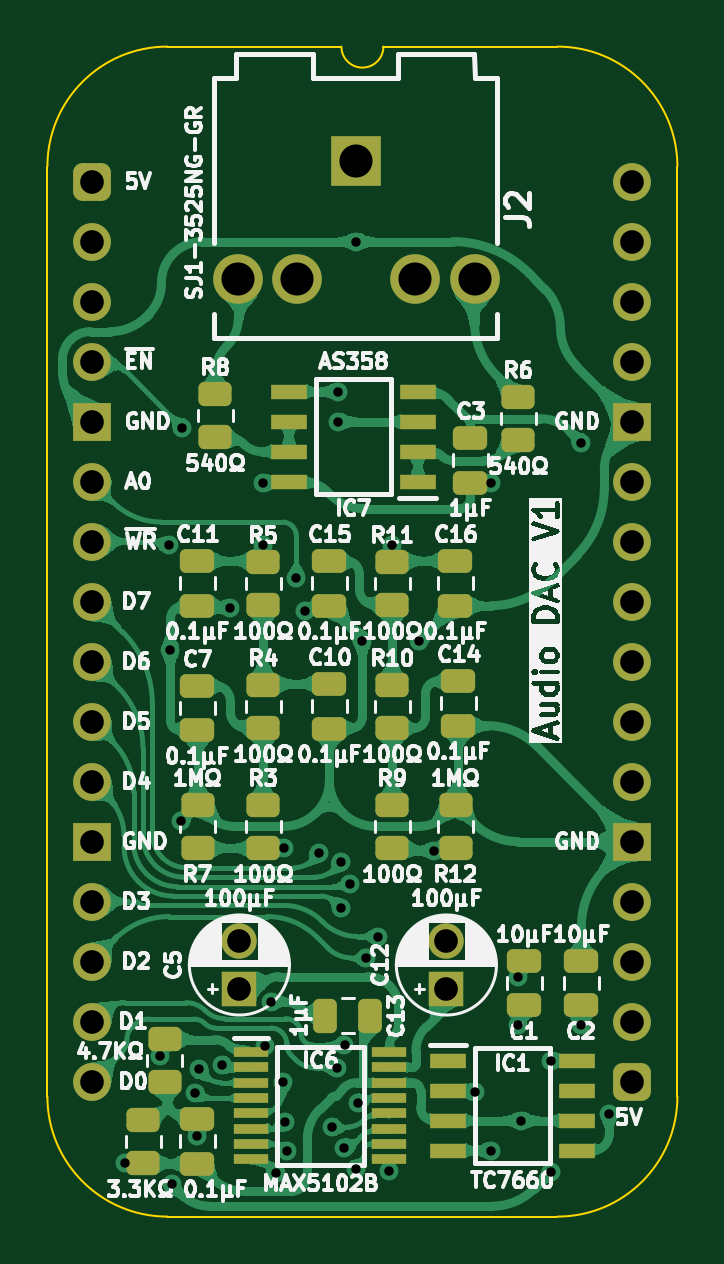
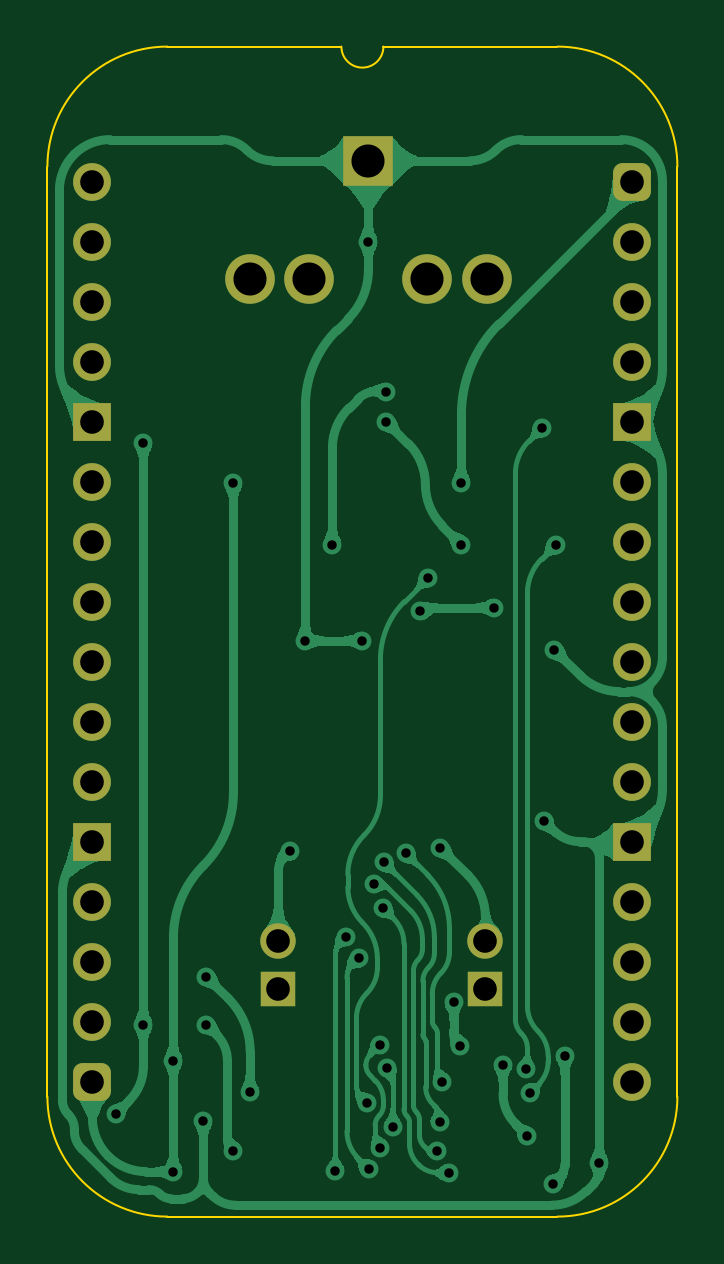
Circuit board: 11 layer files. Board 26.7 x 49.5 mm.
- bottom_copper: Audio DAC-B_Cu.gbl (84729 bytes)
- bottom_mask: Audio DAC-B_Mask.gbs (2360 bytes)
- paste: Audio DAC-B_Paste.gbp (465 bytes)
- bottom_silk: Audio DAC-B_Silkscreen.gbo (466 bytes)
- outline: Audio DAC-Edge_Cuts.gm1 (1128 bytes)
- top_copper: Audio DAC-F_Cu.gtl (189434 bytes)
- top_mask: Audio DAC-F_Mask.gts (5499 bytes)
- paste: Audio DAC-F_Paste.gtp (4155 bytes)
- top_silk: Audio DAC-F_Silkscreen.gto (161355 bytes)
- drill: Audio DAC-NPTH.drl (277 bytes)
- drill: Audio DAC-PTH.drl (1773 bytes)

=== bottom_copper: Audio DAC-B_Cu.gbl (84729 bytes, source omitted) ===
=== bottom_mask: Audio DAC-B_Mask.gbs (2360 bytes, source withheld) ===
=== paste: Audio DAC-B_Paste.gbp ===
%TF.GenerationSoftware,KiCad,Pcbnew,8.0.7*%
%TF.CreationDate,2025-01-30T11:39:07+02:00*%
%TF.ProjectId,Audio DAC,41756469-6f20-4444-9143-2e6b69636164,V1*%
%TF.SameCoordinates,Original*%
%TF.FileFunction,Paste,Bot*%
%TF.FilePolarity,Positive*%
%FSLAX46Y46*%
G04 Gerber Fmt 4.6, Leading zero omitted, Abs format (unit mm)*
G04 Created by KiCad (PCBNEW 8.0.7) date 2025-01-30 11:39:07*
%MOMM*%
%LPD*%
G01*
G04 APERTURE LIST*
G04 APERTURE END LIST*
M02*

=== bottom_silk: Audio DAC-B_Silkscreen.gbo ===
%TF.GenerationSoftware,KiCad,Pcbnew,8.0.7*%
%TF.CreationDate,2025-01-30T11:39:07+02:00*%
%TF.ProjectId,Audio DAC,41756469-6f20-4444-9143-2e6b69636164,V1*%
%TF.SameCoordinates,Original*%
%TF.FileFunction,Legend,Bot*%
%TF.FilePolarity,Positive*%
%FSLAX46Y46*%
G04 Gerber Fmt 4.6, Leading zero omitted, Abs format (unit mm)*
G04 Created by KiCad (PCBNEW 8.0.7) date 2025-01-30 11:39:07*
%MOMM*%
%LPD*%
G01*
G04 APERTURE LIST*
G04 APERTURE END LIST*
M02*

=== outline: Audio DAC-Edge_Cuts.gm1 ===
%TF.GenerationSoftware,KiCad,Pcbnew,8.0.7*%
%TF.CreationDate,2025-01-30T11:39:07+02:00*%
%TF.ProjectId,Audio DAC,41756469-6f20-4444-9143-2e6b69636164,V1*%
%TF.SameCoordinates,Original*%
%TF.FileFunction,Profile,NP*%
%FSLAX46Y46*%
G04 Gerber Fmt 4.6, Leading zero omitted, Abs format (unit mm)*
G04 Created by KiCad (PCBNEW 8.0.7) date 2025-01-30 11:39:07*
%MOMM*%
%LPD*%
G01*
G04 APERTURE LIST*
%TA.AperFunction,Profile*%
%ADD10C,0.100000*%
%TD*%
G04 APERTURE END LIST*
D10*
%TO.C,J1*%
X-1905000Y635000D02*
X-1905000Y-38735000D01*
X10541000Y5715000D02*
X3175000Y5715000D01*
X19685000Y5715000D02*
X12319000Y5715000D01*
X19685000Y-43815000D02*
X3175000Y-43815000D01*
X24765000Y-38735000D02*
X24765000Y635000D01*
X-1905000Y635000D02*
G75*
G02*
X3175000Y5715000I5080002J-2D01*
G01*
X3175000Y-43815000D02*
G75*
G02*
X-1905000Y-38735000I0J5080000D01*
G01*
X12319000Y5715000D02*
G75*
G02*
X10541000Y5715000I-889000J0D01*
G01*
X19685000Y5715000D02*
G75*
G02*
X24765000Y635000I0J-5080000D01*
G01*
X24765000Y-38735000D02*
G75*
G02*
X19685000Y-43815000I-5080000J0D01*
G01*
%TD*%
M02*

=== top_copper: Audio DAC-F_Cu.gtl (189434 bytes, source omitted) ===
=== top_mask: Audio DAC-F_Mask.gts ===
%TF.GenerationSoftware,KiCad,Pcbnew,8.0.7*%
%TF.CreationDate,2025-01-30T11:39:07+02:00*%
%TF.ProjectId,Audio DAC,41756469-6f20-4444-9143-2e6b69636164,V1*%
%TF.SameCoordinates,Original*%
%TF.FileFunction,Soldermask,Top*%
%TF.FilePolarity,Negative*%
%FSLAX46Y46*%
G04 Gerber Fmt 4.6, Leading zero omitted, Abs format (unit mm)*
G04 Created by KiCad (PCBNEW 8.0.7) date 2025-01-30 11:39:07*
%MOMM*%
%LPD*%
G01*
G04 APERTURE LIST*
G04 Aperture macros list*
%AMRoundRect*
0 Rectangle with rounded corners*
0 $1 Rounding radius*
0 $2 $3 $4 $5 $6 $7 $8 $9 X,Y pos of 4 corners*
0 Add a 4 corners polygon primitive as box body*
4,1,4,$2,$3,$4,$5,$6,$7,$8,$9,$2,$3,0*
0 Add four circle primitives for the rounded corners*
1,1,$1+$1,$2,$3*
1,1,$1+$1,$4,$5*
1,1,$1+$1,$6,$7*
1,1,$1+$1,$8,$9*
0 Add four rect primitives between the rounded corners*
20,1,$1+$1,$2,$3,$4,$5,0*
20,1,$1+$1,$4,$5,$6,$7,0*
20,1,$1+$1,$6,$7,$8,$9,0*
20,1,$1+$1,$8,$9,$2,$3,0*%
G04 Aperture macros list end*
%ADD10RoundRect,0.250000X0.450000X-0.262500X0.450000X0.262500X-0.450000X0.262500X-0.450000X-0.262500X0*%
%ADD11RoundRect,0.250000X0.475000X-0.250000X0.475000X0.250000X-0.475000X0.250000X-0.475000X-0.250000X0*%
%ADD12R,1.550000X0.650000*%
%ADD13R,1.500000X1.500000*%
%ADD14C,1.500000*%
%ADD15R,2.100000X2.100000*%
%ADD16C,2.100000*%
%ADD17R,1.450000X0.450000*%
%ADD18RoundRect,0.400000X-0.400000X-0.400000X0.400000X-0.400000X0.400000X0.400000X-0.400000X0.400000X0*%
%ADD19O,1.600000X1.600000*%
%ADD20R,1.600000X1.600000*%
%ADD21RoundRect,0.250000X-0.475000X0.250000X-0.475000X-0.250000X0.475000X-0.250000X0.475000X0.250000X0*%
%ADD22RoundRect,0.250000X-0.450000X0.262500X-0.450000X-0.262500X0.450000X-0.262500X0.450000X0.262500X0*%
%ADD23RoundRect,0.250000X-0.250000X-0.475000X0.250000X-0.475000X0.250000X0.475000X-0.250000X0.475000X0*%
G04 APERTURE END LIST*
D10*
%TO.C,R3*%
X7229000Y-28217500D03*
X7229000Y-26392500D03*
%TD*%
D11*
%TO.C,C15*%
X10033000Y-17952000D03*
X10033000Y-16052000D03*
%TD*%
%TO.C,C6*%
X4445000Y-41574000D03*
X4445000Y-39674000D03*
%TD*%
D12*
%TO.C,IC1*%
X15055000Y-37211000D03*
X15055000Y-38481000D03*
X15055000Y-39751000D03*
X15055000Y-41021000D03*
X20505000Y-41021000D03*
X20505000Y-39751000D03*
X20505000Y-38481000D03*
X20505000Y-37211000D03*
%TD*%
D10*
%TO.C,R6*%
X18024000Y-10945500D03*
X18024000Y-9120500D03*
%TD*%
D13*
%TO.C,C5*%
X6223000Y-34163000D03*
D14*
X6223000Y-32163000D03*
%TD*%
D10*
%TO.C,R10*%
X12690000Y-23137500D03*
X12690000Y-21312500D03*
%TD*%
%TO.C,R11*%
X12690000Y-17930500D03*
X12690000Y-16105500D03*
%TD*%
D11*
%TO.C,C7*%
X4435000Y-23236000D03*
X4435000Y-21336000D03*
%TD*%
D15*
%TO.C,J2*%
X11176000Y881000D03*
D16*
X6176000Y-4119000D03*
X16176000Y-4119000D03*
X8676000Y-4119000D03*
X13676000Y-4119000D03*
%TD*%
D17*
%TO.C,IC6*%
X6727000Y-36841000D03*
X6727000Y-37491000D03*
X6727000Y-38141000D03*
X6727000Y-38791000D03*
X6727000Y-39441000D03*
X6727000Y-40091000D03*
X6727000Y-40741000D03*
X6727000Y-41391000D03*
X12577000Y-41391000D03*
X12577000Y-40741000D03*
X12577000Y-40091000D03*
X12577000Y-39441000D03*
X12577000Y-38791000D03*
X12577000Y-38141000D03*
X12577000Y-37491000D03*
X12577000Y-36841000D03*
%TD*%
D10*
%TO.C,R4*%
X7229000Y-23137500D03*
X7229000Y-21312500D03*
%TD*%
D11*
%TO.C,C16*%
X15367000Y-17952000D03*
X15367000Y-16052000D03*
%TD*%
D10*
%TO.C,R8*%
X5197000Y-10818500D03*
X5197000Y-8993500D03*
%TD*%
D18*
%TO.C,J1*%
X0Y0D03*
D19*
X0Y-2540000D03*
X0Y-5080000D03*
X0Y-7620000D03*
D20*
X0Y-10160000D03*
D19*
X0Y-12700000D03*
X0Y-15240000D03*
X0Y-17780000D03*
X0Y-20320000D03*
X0Y-22860000D03*
X0Y-25400000D03*
D20*
X0Y-27940000D03*
D19*
X0Y-30480000D03*
X0Y-33020000D03*
X0Y-35560000D03*
X0Y-38100000D03*
D18*
X22860000Y-38100000D03*
D19*
X22860000Y-35560000D03*
X22860000Y-33020000D03*
X22860000Y-30480000D03*
D20*
X22860000Y-27940000D03*
D19*
X22860000Y-25400000D03*
X22860000Y-22860000D03*
X22860000Y-20320000D03*
X22860000Y-17780000D03*
X22860000Y-15240000D03*
X22860000Y-12700000D03*
D20*
X22860000Y-10160000D03*
D19*
X22860000Y-7620000D03*
X22860000Y-5080000D03*
X22860000Y-2540000D03*
X22860000Y0D03*
%TD*%
D10*
%TO.C,R2*%
X2149000Y-41552500D03*
X2149000Y-39727500D03*
%TD*%
D11*
%TO.C,C11*%
X4445000Y-17952000D03*
X4445000Y-16052000D03*
%TD*%
D21*
%TO.C,C1*%
X18288000Y-32975000D03*
X18288000Y-34875000D03*
%TD*%
%TO.C,C2*%
X20701000Y-32975000D03*
X20701000Y-34875000D03*
%TD*%
D10*
%TO.C,R5*%
X7229000Y-17930500D03*
X7229000Y-16105500D03*
%TD*%
D22*
%TO.C,R1*%
X3058000Y-36298500D03*
X3058000Y-38123500D03*
%TD*%
D11*
%TO.C,C10*%
X10033000Y-23159000D03*
X10033000Y-21259000D03*
%TD*%
%TO.C,C14*%
X15494000Y-23032000D03*
X15494000Y-21132000D03*
%TD*%
D13*
%TO.C,C12*%
X14986000Y-34163000D03*
D14*
X14986000Y-32163000D03*
%TD*%
D22*
%TO.C,R7*%
X4455000Y-26392500D03*
X4455000Y-28217500D03*
%TD*%
D10*
%TO.C,R9*%
X12690000Y-28217500D03*
X12690000Y-26392500D03*
%TD*%
D23*
%TO.C,C13*%
X9861000Y-35306000D03*
X11761000Y-35306000D03*
%TD*%
D11*
%TO.C,C3*%
X16002000Y-12745000D03*
X16002000Y-10845000D03*
%TD*%
D22*
%TO.C,R12*%
X15377000Y-26392500D03*
X15377000Y-28217500D03*
%TD*%
D12*
%TO.C,IC7*%
X13774000Y-12700000D03*
X13774000Y-11430000D03*
X13774000Y-10160000D03*
X13774000Y-8890000D03*
X8324000Y-8890000D03*
X8324000Y-10160000D03*
X8324000Y-11430000D03*
X8324000Y-12700000D03*
%TD*%
M02*

=== paste: Audio DAC-F_Paste.gtp ===
%TF.GenerationSoftware,KiCad,Pcbnew,8.0.7*%
%TF.CreationDate,2025-01-30T11:39:07+02:00*%
%TF.ProjectId,Audio DAC,41756469-6f20-4444-9143-2e6b69636164,V1*%
%TF.SameCoordinates,Original*%
%TF.FileFunction,Paste,Top*%
%TF.FilePolarity,Positive*%
%FSLAX46Y46*%
G04 Gerber Fmt 4.6, Leading zero omitted, Abs format (unit mm)*
G04 Created by KiCad (PCBNEW 8.0.7) date 2025-01-30 11:39:07*
%MOMM*%
%LPD*%
G01*
G04 APERTURE LIST*
G04 Aperture macros list*
%AMRoundRect*
0 Rectangle with rounded corners*
0 $1 Rounding radius*
0 $2 $3 $4 $5 $6 $7 $8 $9 X,Y pos of 4 corners*
0 Add a 4 corners polygon primitive as box body*
4,1,4,$2,$3,$4,$5,$6,$7,$8,$9,$2,$3,0*
0 Add four circle primitives for the rounded corners*
1,1,$1+$1,$2,$3*
1,1,$1+$1,$4,$5*
1,1,$1+$1,$6,$7*
1,1,$1+$1,$8,$9*
0 Add four rect primitives between the rounded corners*
20,1,$1+$1,$2,$3,$4,$5,0*
20,1,$1+$1,$4,$5,$6,$7,0*
20,1,$1+$1,$6,$7,$8,$9,0*
20,1,$1+$1,$8,$9,$2,$3,0*%
G04 Aperture macros list end*
%ADD10RoundRect,0.250000X0.450000X-0.262500X0.450000X0.262500X-0.450000X0.262500X-0.450000X-0.262500X0*%
%ADD11RoundRect,0.250000X0.475000X-0.250000X0.475000X0.250000X-0.475000X0.250000X-0.475000X-0.250000X0*%
%ADD12R,1.550000X0.650000*%
%ADD13R,1.450000X0.450000*%
%ADD14RoundRect,0.250000X-0.475000X0.250000X-0.475000X-0.250000X0.475000X-0.250000X0.475000X0.250000X0*%
%ADD15RoundRect,0.250000X-0.450000X0.262500X-0.450000X-0.262500X0.450000X-0.262500X0.450000X0.262500X0*%
%ADD16RoundRect,0.250000X-0.250000X-0.475000X0.250000X-0.475000X0.250000X0.475000X-0.250000X0.475000X0*%
G04 APERTURE END LIST*
D10*
%TO.C,R3*%
X7229000Y-28217500D03*
X7229000Y-26392500D03*
%TD*%
D11*
%TO.C,C15*%
X10033000Y-17952000D03*
X10033000Y-16052000D03*
%TD*%
%TO.C,C6*%
X4445000Y-41574000D03*
X4445000Y-39674000D03*
%TD*%
D12*
%TO.C,IC1*%
X15055000Y-37211000D03*
X15055000Y-38481000D03*
X15055000Y-39751000D03*
X15055000Y-41021000D03*
X20505000Y-41021000D03*
X20505000Y-39751000D03*
X20505000Y-38481000D03*
X20505000Y-37211000D03*
%TD*%
D10*
%TO.C,R6*%
X18024000Y-10945500D03*
X18024000Y-9120500D03*
%TD*%
%TO.C,R10*%
X12690000Y-23137500D03*
X12690000Y-21312500D03*
%TD*%
%TO.C,R11*%
X12690000Y-17930500D03*
X12690000Y-16105500D03*
%TD*%
D11*
%TO.C,C7*%
X4435000Y-23236000D03*
X4435000Y-21336000D03*
%TD*%
D13*
%TO.C,IC6*%
X6727000Y-36841000D03*
X6727000Y-37491000D03*
X6727000Y-38141000D03*
X6727000Y-38791000D03*
X6727000Y-39441000D03*
X6727000Y-40091000D03*
X6727000Y-40741000D03*
X6727000Y-41391000D03*
X12577000Y-41391000D03*
X12577000Y-40741000D03*
X12577000Y-40091000D03*
X12577000Y-39441000D03*
X12577000Y-38791000D03*
X12577000Y-38141000D03*
X12577000Y-37491000D03*
X12577000Y-36841000D03*
%TD*%
D10*
%TO.C,R4*%
X7229000Y-23137500D03*
X7229000Y-21312500D03*
%TD*%
D11*
%TO.C,C16*%
X15367000Y-17952000D03*
X15367000Y-16052000D03*
%TD*%
D10*
%TO.C,R8*%
X5197000Y-10818500D03*
X5197000Y-8993500D03*
%TD*%
%TO.C,R2*%
X2149000Y-41552500D03*
X2149000Y-39727500D03*
%TD*%
D11*
%TO.C,C11*%
X4445000Y-17952000D03*
X4445000Y-16052000D03*
%TD*%
D14*
%TO.C,C1*%
X18288000Y-32975000D03*
X18288000Y-34875000D03*
%TD*%
%TO.C,C2*%
X20701000Y-32975000D03*
X20701000Y-34875000D03*
%TD*%
D10*
%TO.C,R5*%
X7229000Y-17930500D03*
X7229000Y-16105500D03*
%TD*%
D15*
%TO.C,R1*%
X3058000Y-36298500D03*
X3058000Y-38123500D03*
%TD*%
D11*
%TO.C,C10*%
X10033000Y-23159000D03*
X10033000Y-21259000D03*
%TD*%
%TO.C,C14*%
X15494000Y-23032000D03*
X15494000Y-21132000D03*
%TD*%
D15*
%TO.C,R7*%
X4455000Y-26392500D03*
X4455000Y-28217500D03*
%TD*%
D10*
%TO.C,R9*%
X12690000Y-28217500D03*
X12690000Y-26392500D03*
%TD*%
D16*
%TO.C,C13*%
X9861000Y-35306000D03*
X11761000Y-35306000D03*
%TD*%
D11*
%TO.C,C3*%
X16002000Y-12745000D03*
X16002000Y-10845000D03*
%TD*%
D15*
%TO.C,R12*%
X15377000Y-26392500D03*
X15377000Y-28217500D03*
%TD*%
D12*
%TO.C,IC7*%
X13774000Y-12700000D03*
X13774000Y-11430000D03*
X13774000Y-10160000D03*
X13774000Y-8890000D03*
X8324000Y-8890000D03*
X8324000Y-10160000D03*
X8324000Y-11430000D03*
X8324000Y-12700000D03*
%TD*%
M02*

=== top_silk: Audio DAC-F_Silkscreen.gto (161355 bytes, source omitted) ===
=== drill: Audio DAC-NPTH.drl ===
M48
; DRILL file {KiCad 8.0.7} date 2025-01-30T11:39:09+0200
; FORMAT={-:-/ absolute / inch / decimal}
; #@! TF.CreationDate,2025-01-30T11:39:09+02:00
; #@! TF.GenerationSoftware,Kicad,Pcbnew,8.0.7
; #@! TF.FileFunction,NonPlated,1,2,NPTH
FMAT,2
INCH
%
G90
G05
M30

=== drill: Audio DAC-PTH.drl ===
M48
; DRILL file {KiCad 8.0.7} date 2025-01-30T11:39:09+0200
; FORMAT={-:-/ absolute / inch / decimal}
; #@! TF.CreationDate,2025-01-30T11:39:09+02:00
; #@! TF.GenerationSoftware,Kicad,Pcbnew,8.0.7
; #@! TF.FileFunction,Plated,1,2,PTH
FMAT,2
INCH
; #@! TA.AperFunction,Plated,PTH,ViaDrill
T1C0.0157
; #@! TA.AperFunction,Plated,PTH,ComponentDrill
T2C0.0394
; #@! TA.AperFunction,Plated,PTH,ComponentDrill
T3C0.0551
%
G90
G05
T1
X0.055Y-1.6359
X0.1129Y-1.4571
X0.1274Y-0.605
X0.13Y-0.78
X0.1319Y-1.671
X0.1474Y-1.065
X0.15Y-0.41
X0.1708Y-1.5187
X0.175Y-1.59
X0.1771Y-1.4798
X0.2156Y-1.4719
X0.23Y-0.71
X0.285Y-0.5024
X0.285Y-0.605
X0.2877Y-1.44
X0.2981Y-1.3674
X0.3064Y-1.6518
X0.317Y-1.5
X0.32Y-1.11
X0.321Y-1.5676
X0.325Y-1.6161
X0.34Y-0.66
X0.3541Y-0.7159
X0.378Y-1.1191
X0.3993Y-1.5756
X0.4083Y-1.4773
X0.41Y-0.4
X0.41Y-0.35
X0.4145Y-1.1338
X0.415Y-1.2114
X0.42Y-1.61
X0.4202Y-1.4385
X0.43Y-1.17
X0.4387Y-1.646
X0.44Y-0.1
X0.4426Y-1.5352
X0.45Y-0.765
X0.4559Y-1.2939
X0.4768Y-1.2582
X0.495Y-1.6494
X0.5Y-0.605
X0.545Y-0.765
X0.57Y-1.115
X0.6371Y-1.5173
X0.665Y-0.5018
X0.665Y-1.615
X0.71Y-1.325
X0.71Y-1.405
X0.715Y-1.565
X0.765Y-1.465
X0.765Y-1.65
X0.815Y-0.435
X0.815Y-1.405
X0.8614Y-1.5543
T2
X0.0Y0.0
X0.0Y-0.1
X0.0Y-0.2
X0.0Y-0.3
X0.0Y-0.4
X0.0Y-0.5
X0.0Y-0.6
X0.0Y-0.7
X0.0Y-0.8
X0.0Y-0.9
X0.0Y-1.0
X0.0Y-1.1
X0.0Y-1.2
X0.0Y-1.3
X0.0Y-1.4
X0.0Y-1.5
X0.245Y-1.2663
X0.245Y-1.345
X0.59Y-1.2663
X0.59Y-1.345
X0.9Y0.0
X0.9Y-0.1
X0.9Y-0.2
X0.9Y-0.3
X0.9Y-0.4
X0.9Y-0.5
X0.9Y-0.6
X0.9Y-0.7
X0.9Y-0.8
X0.9Y-0.9
X0.9Y-1.0
X0.9Y-1.1
X0.9Y-1.2
X0.9Y-1.3
X0.9Y-1.4
X0.9Y-1.5
T3
X0.2431Y-0.1622
X0.3416Y-0.1622
X0.44Y0.0347
X0.5384Y-0.1622
X0.6369Y-0.1622
M30
